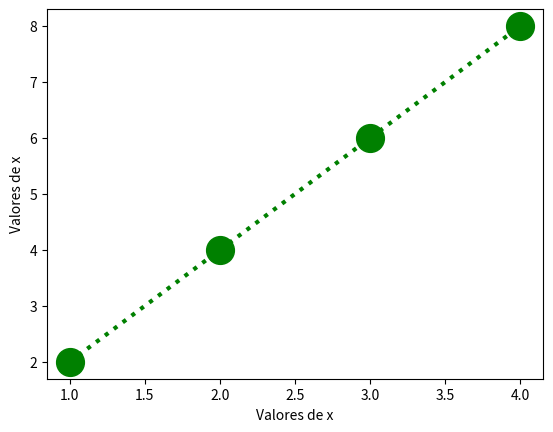

Write the Python code that produced this figure.
import matplotlib.pyplot as plt
import numpy as np

x = np.array([1,2,3,4])
y = x * 2

plt.xlabel('Valores de x')
plt.ylabel('Valores de x')

plt.plot(x,y, 'o:g', linewidth = 3, markersize=20)
plt.show()

